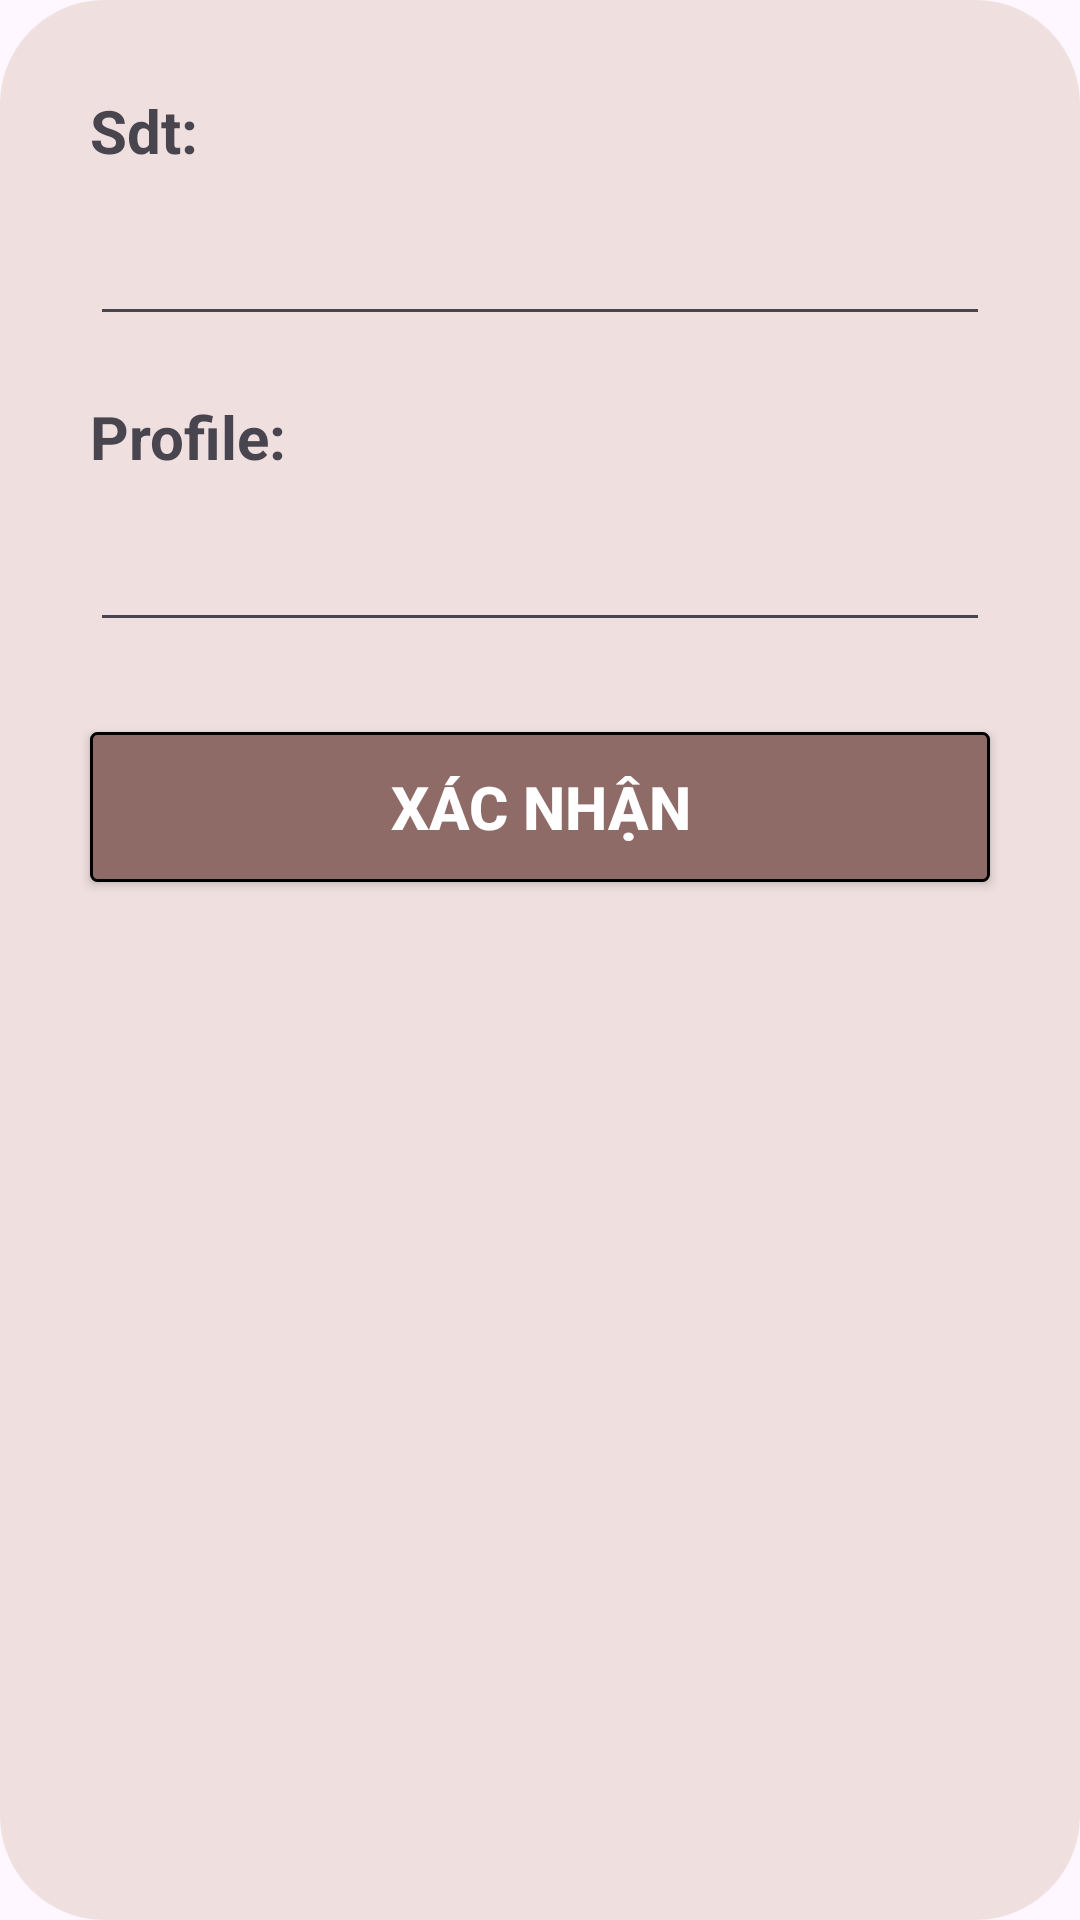

Produce the Android XML layout that renders to this screen, including the resource entries it uses.
<!-- AndroidManifest.xml: application theme Theme.QuanLyKhoHang -->
<!-- res/layout/dialog_suatt.xml -->
<?xml version="1.0" encoding="utf-8"?>
<androidx.cardview.widget.CardView xmlns:android="http://schemas.android.com/apk/res/android"
    android:layout_width="match_parent"
    xmlns:app="http://schemas.android.com/apk/res-auto"
    app:cardCornerRadius="35dp"
    android:layout_height="wrap_content">

    <LinearLayout
        android:layout_width="match_parent"
        android:layout_height="match_parent"
        android:padding="10dp"
        android:background="#EFDFDF"
        android:orientation="vertical">

        <TextView
            android:layout_width="wrap_content"
            android:layout_height="wrap_content"
            android:text="Sdt:"
            android:layout_gravity="left"
            android:layout_marginTop="20dp"
            android:layout_marginLeft="20dp"
            android:textSize="20sp"
            android:textStyle="bold"
            />
        <EditText
            android:id="@+id/edt_suatt_sdt"
            android:layout_width="match_parent"
            android:layout_height="50dp"
            android:textSize="20sp"
            android:layout_marginTop="5dp"
            android:layout_marginLeft="20dp"
            android:layout_marginRight="20dp"
            />
        <TextView
            android:layout_width="wrap_content"
            android:layout_height="wrap_content"
            android:text="Profile:"
            android:layout_gravity="left"
            android:layout_marginTop="20dp"
            android:layout_marginLeft="20dp"
            android:textSize="20sp"
            android:textStyle="bold"
            />
        <EditText
            android:id="@+id/edt_suatt_profile"
            android:layout_width="match_parent"
            android:layout_height="50dp"
            android:textSize="20sp"
            android:layout_marginTop="5dp"
            android:layout_marginLeft="20dp"
            android:layout_marginRight="20dp"
            />

        <Button
            android:id="@+id/btn_suatt_sua"
            android:layout_width="match_parent"
            android:layout_height="50dp"
            android:layout_marginTop="30dp"
            android:layout_marginRight="20dp"
            android:layout_marginLeft="20dp"
            android:text="XÁC NHẬN"
            app:backgroundTint="@null"
            android:background="@drawable/button5"
            android:textColor="@color/white"
            android:textSize="20sp"
            android:textStyle="bold"/>

    </LinearLayout>





</androidx.cardview.widget.CardView>
<!-- resources referenced by this layout -->
<resources>
  <!-- drawable button5 (drawable) -->
  <?xml version="1.0" encoding="utf-8"?>
  <shape xmlns:android="http://schemas.android.com/apk/res/android">
      <corners android:radius="2dp" />
      <solid android:color="#8F6B68" />
      <stroke
          android:width="1dp"
          android:color="@color/black" />
  </shape>
  <style name="Theme.QuanLyKhoHang" parent="Base.Theme.QuanLyKhoHang" />
  <style name="Base.Theme.QuanLyKhoHang" parent="Theme.Material3.DayNight.NoActionBar">
          
          
  
  
      </style>
  <!-- not gathered from this repository: default colours our renderer supplied (Android Studio template values) -->
  <color name="black">#FF000000</color>
  <color name="white">#FFFFFFFF</color>
</resources>
